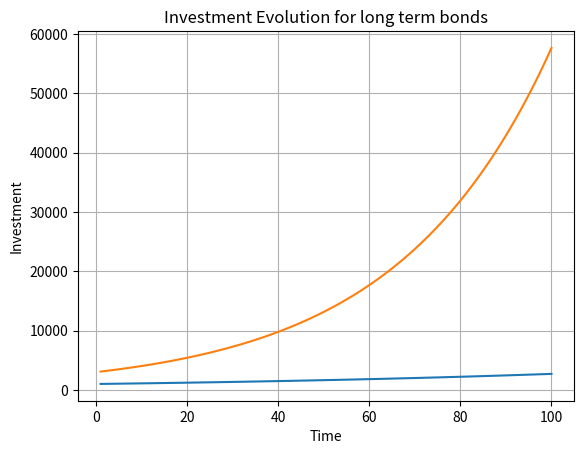

Python code for this plot:
##### Defining the class bond and its subclasses

import matplotlib.pyplot as plt



class Bond(object):
    def __init__(self, min_amount, min_term, rate):
        self.min_amount = min_amount
        self.min_term = min_term
        self.rate = rate

#calculating the investment

    def Inv(self, time):
        coeff = (1 + self.rate) ** time

        return coeff * self.min_amount

#defining sub classes

#short term
Short_term = Bond(1000, 2, 0.01)

#
# #long term

Long_term = Bond(3000, 5, 0.03)

# print(Short_term.Inv(10))

# running a loop to obtain the short term and long term investments over 100 years

time = []
ST_investment = []
LT_investment = []

for t in range(1, 101):
    time.append(t)
    ST_investment.append(Short_term.Inv(t))
    LT_investment.append(Long_term.Inv(t))
print([time, ST_investment, ST_investment])

# plotting the results

# Short term plot
plt.plot(time, ST_investment)
plt.xlabel('Time')
plt.ylabel('Investment')
plt.title('Investment Evolution for short term bonds')
plt.grid(True)
plt.show()

# Long term plot
plt.plot(time, LT_investment)
plt.xlabel('Time')
plt.ylabel('Investment')
plt.title('Investment Evolution for long term bonds')
plt.grid(True)
plt.show()
